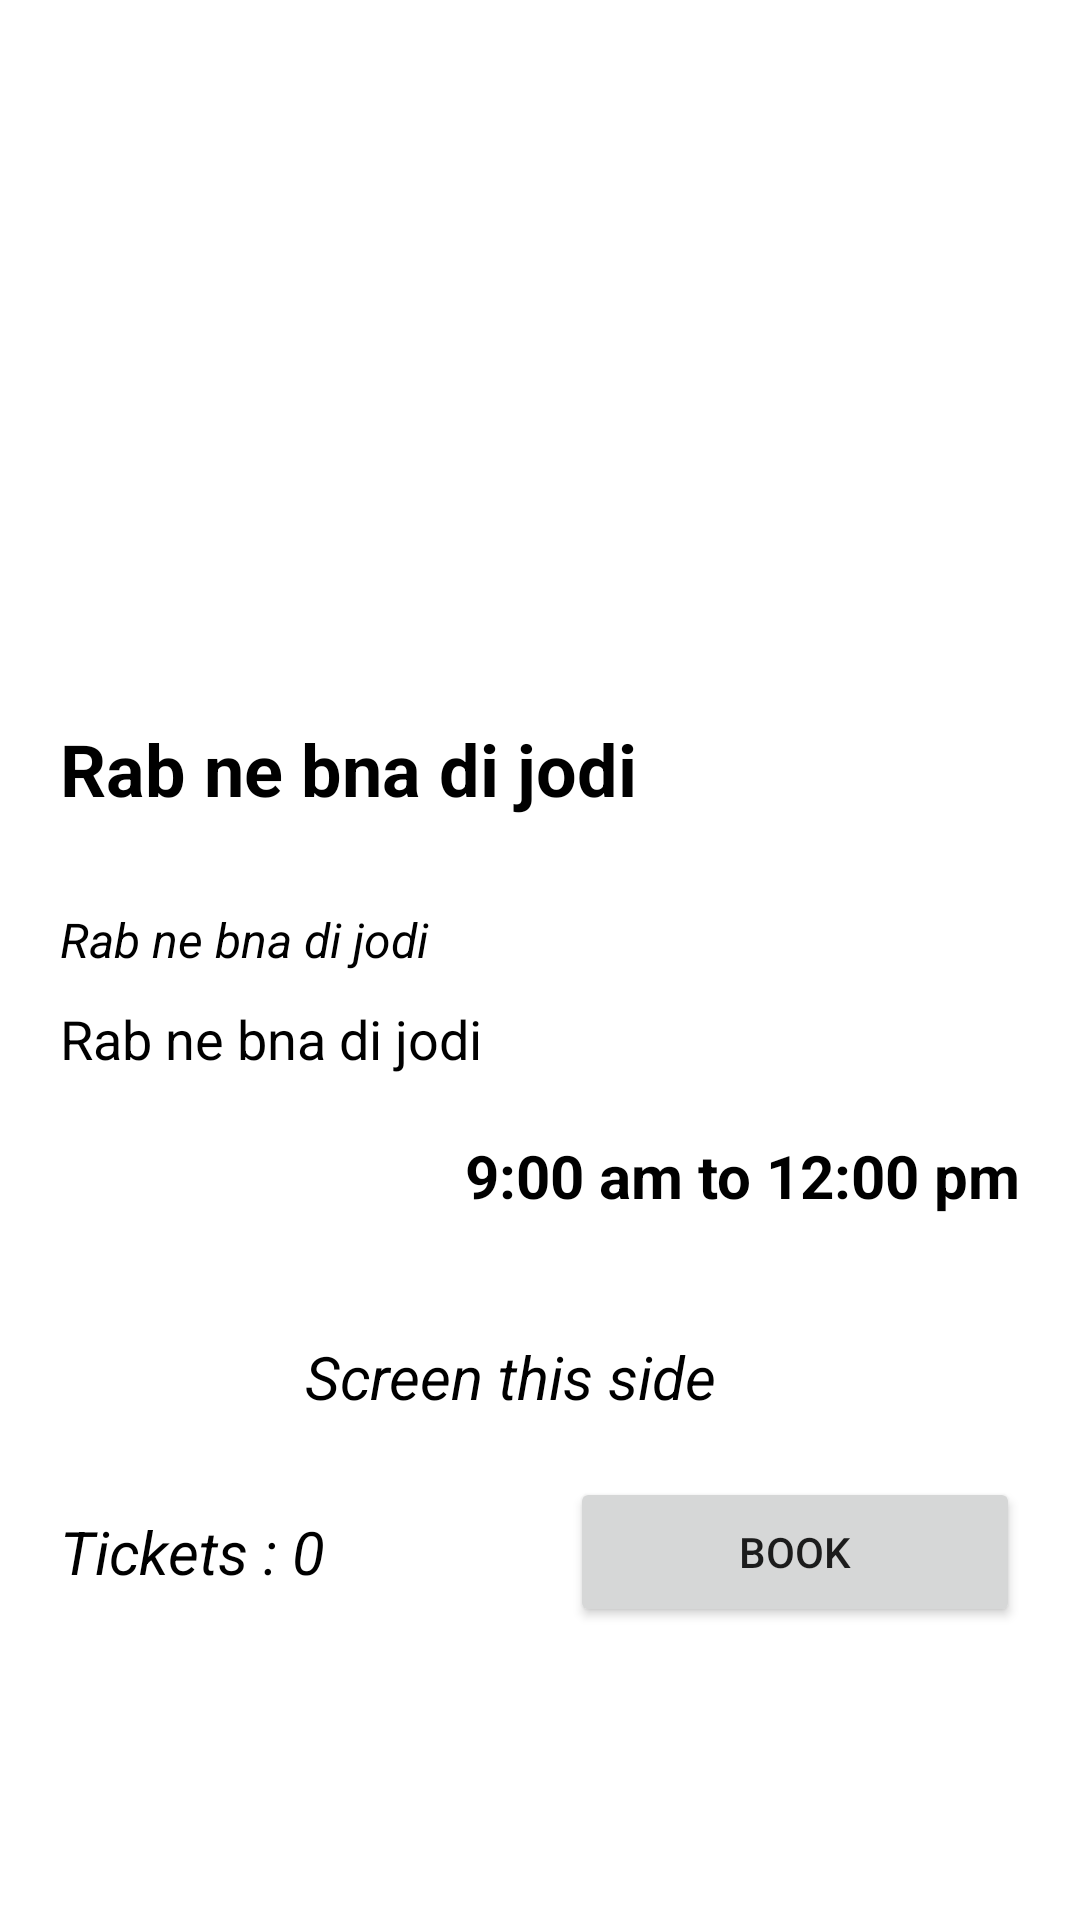

Here is an Android app screen rendered from its layout file. Give the layout XML and the strings, colors and styles it references.
<!-- AndroidManifest.xml: application theme Theme.Ticketing -->
<!-- res/layout/activity_event_detail.xml -->
<?xml version="1.0" encoding="utf-8"?>
<layout xmlns:android="http://schemas.android.com/apk/res/android"
    xmlns:tools="http://schemas.android.com/tools">
    <data>

    </data>
    <RelativeLayout
        android:id="@+id/relativeEvent"
        android:layout_width="match_parent"
        android:layout_height="match_parent">
    <ScrollView
        android:layout_width="match_parent"
        android:layout_height="match_parent">
<LinearLayout
    android:layout_width="match_parent"
    android:layout_height="match_parent"
    android:orientation="vertical"
    tools:context=".EventDetailActivity">
    <ImageView
        android:id="@+id/imgPhoto"
        android:layout_width="match_parent"
        android:layout_height="200sp"
        android:layout_marginBottom="20sp"
        />
    <TextView
        android:id="@+id/txtName"
        android:textSize="24sp"
        android:textStyle="bold"
        android:padding="20sp"
        android:textColor="@color/black"
        android:text="Rab ne bna di jodi"
        android:layout_width="match_parent"
        android:layout_height="wrap_content"
        />
    <TextView
        android:id="@+id/txtType"
        android:textSize="16sp"
        android:textStyle="italic"
        android:padding="10sp"
        android:layout_marginLeft="10sp"
        android:textColor="@color/black"
        android:text="Rab ne bna di jodi"
        android:layout_width="match_parent"
        android:layout_height="wrap_content"
        />
    <TextView
        android:layout_marginBottom="20sp"
        android:layout_width="match_parent"
        android:layout_height="wrap_content"
        android:id="@+id/txtDesc"
        android:textSize="18sp"
        android:paddingLeft="20sp"
        android:textColor="@color/black"
        android:text="Rab ne bna di jodi"
        />
    <TextView
        android:layout_marginBottom="20sp"
        android:layout_width="match_parent"
        android:layout_height="wrap_content"
        android:id="@+id/txtDate"
        android:textStyle="bold"
        android:gravity="right"
        android:textSize="20sp"
        android:paddingRight="20sp"
        android:textColor="@color/black"
        android:text="9:00 am to 12:00 pm"
        />
    <include
        layout="@layout/activity_seats"
        ></include>
    <LinearLayout
        android:id="@+id/lnrTable"
        android:layout_width="match_parent"
        android:orientation="vertical"
        android:layout_height="wrap_content">
    </LinearLayout>

    <TextView
        android:layout_marginBottom="20sp"
        android:layout_width="match_parent"
        android:layout_height="wrap_content"
        android:id="@+id/txtx"
        android:textStyle="italic"
        android:gravity="center"
        android:textSize="20sp"
        android:paddingRight="20sp"
        android:textColor="@color/black"
        android:text="Screen this side"
        />
    <RelativeLayout
        android:layout_width="match_parent"
        android:layout_height="wrap_content"
        android:orientation="horizontal"
        android:gravity="center_vertical"
        android:layout_marginBottom="20sp"
        android:paddingHorizontal="20sp"
        >
        <TextView
            android:layout_width="wrap_content"
            android:layout_height="wrap_content"
            android:textStyle="italic"
            android:gravity="left"
            android:textSize="20sp"
            android:paddingRight="20sp"
            android:textColor="@color/black"
            android:layout_alignParentStart="true"
            android:layout_centerVertical="true"
            android:text="Tickets : 0"
            android:id="@+id/txtTickets"
            />
        <Button
            android:layout_width="150sp"
            android:layout_height="50sp"
            android:text="Book"
            android:id="@+id/btnBook"
            android:layout_alignParentRight="true"
            android:layout_gravity="right"
            />

    </RelativeLayout>

</LinearLayout>
    </ScrollView>
    </RelativeLayout>
</layout>
<!-- res/layout/activity_seats.xml (included above) -->
<?xml version="1.0" encoding="utf-8"?>
<ScrollView xmlns:android="http://schemas.android.com/apk/res/android"
    xmlns:app="http://schemas.android.com/apk/res-auto"
    xmlns:tools="http://schemas.android.com/tools"
    android:layout_width="match_parent"
    android:layout_height="match_parent"
    android:orientation="vertical"
    tools:context=".SeatsActivity">
    <LinearLayout
        android:layout_width="match_parent"
        android:layout_height="wrap_content"
        android:orientation="vertical"
        android:id="@+id/linearLayout"
        android:layout_margin="10sp">

    </LinearLayout>

</ScrollView>
<!-- resources referenced by this layout -->
<resources>
  <style name="Theme.Ticketing" parent="Theme.MaterialComponents.DayNight.NoActionBar">
          
          <item name="colorPrimary">@color/purple_500</item>
          <item name="colorPrimaryVariant">@color/purple_700</item>
          <item name="colorOnPrimary">@color/white</item>
          
          <item name="colorSecondary">@color/teal_200</item>
          <item name="colorSecondaryVariant">@color/teal_700</item>
          <item name="colorOnSecondary">@color/black</item>
          
          <item name="android:statusBarColor">?attr/colorPrimaryVariant</item>
          
      </style>
  <!-- not gathered from this repository: default colours our renderer supplied (Android Studio template values) -->
  <color name="purple_500">#FF6200EE</color>
  <color name="purple_700">#FF3700B3</color>
  <color name="teal_200">#FF03DAC5</color>
  <color name="teal_700">#FF018786</color>
  <color name="black">#FF000000</color>
  <color name="white">#FFFFFFFF</color>
</resources>
